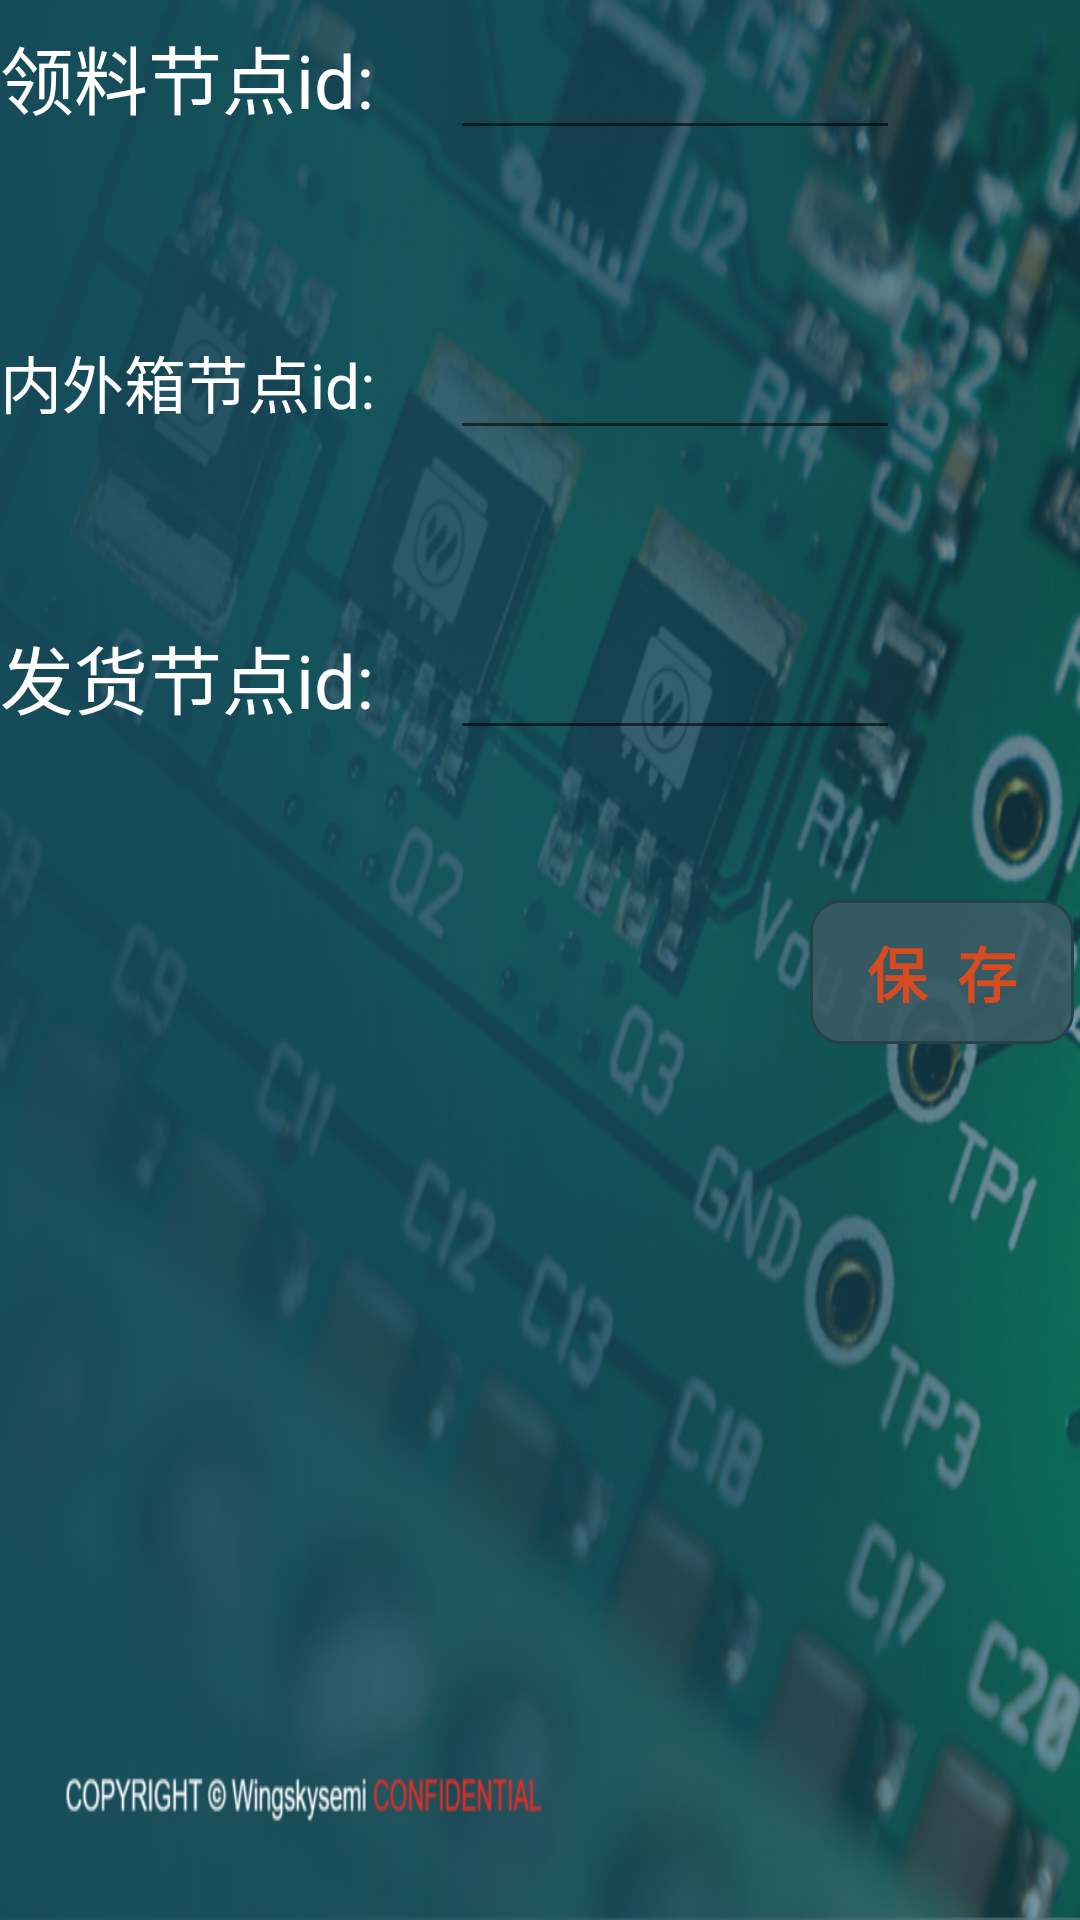

Layout XML and referenced resources for this Android screen:
<!-- AndroidManifest.xml: application theme Theme.DingTaiHW -->
<!-- res/layout/fragment_settings.xml -->
<?xml version="1.0" encoding="utf-8"?>
<LinearLayout xmlns:android="http://schemas.android.com/apk/res/android"
    xmlns:tools="http://schemas.android.com/tools"
    android:layout_width="match_parent"
    android:layout_height="match_parent"
    android:orientation="vertical"
    android:background="@drawable/dtbackground"
    tools:context=".ui.Settings.SettingsFragment">

    <LinearLayout
        android:layout_width="300dp"
        android:layout_height="100dp"
        android:orientation="horizontal">
        <TextView
            android:layout_width="0dp"
            android:layout_height="50dp"
            android:layout_weight="2"
            android:text="领料节点id:"
            android:textColor="#FFFFFF"
            android:textSize="12pt" />
        <EditText
            android:id="@+id/ll_nodeid"
            android:layout_width="0dp"
            android:layout_height="50dp"
            android:layout_weight="2"
            android:inputType="number"
            android:textColor="#FFFFFF"
            android:textSize="12pt" />
    </LinearLayout>
    <LinearLayout
        android:layout_width="300dp"
        android:layout_height="100dp"
        android:orientation="horizontal">

        <TextView
            android:layout_width="0dp"
            android:layout_height="50dp"
            android:layout_weight="2"
            android:text="内外箱节点id:"
            android:textColor="#FFFFFF"
            android:textSize="10pt" />

        <EditText
            android:id="@+id/out_nodeid"
            android:layout_width="0dp"
            android:layout_height="50dp"
            android:layout_weight="2"
            android:inputType="number"
            android:textColor="#FFFFFF"
            android:textSize="12pt" />


    </LinearLayout>
    <LinearLayout
        android:layout_width="300dp"
        android:layout_height="100dp"
        android:orientation="horizontal">

        <TextView
            android:layout_width="0dp"
            android:layout_height="50dp"
            android:layout_weight="2"
            android:text="发货节点id:"
            android:textColor="#FFFFFF"
            android:textSize="12pt" />

        <EditText
            android:id="@+id/wuliu_nodeid"
            android:layout_width="0dp"
            android:layout_height="50dp"
            android:layout_weight="2"
            android:inputType="number"
            android:textColor="#FFFFFF"
            android:textSize="12pt" />


    </LinearLayout>

    <LinearLayout
        android:layout_width="match_parent"
        android:layout_height="wrap_content"
        android:layout_gravity="bottom"
        android:layout_marginBottom="70dp">

        <Button
            android:id="@+id/savebutton"
            android:layout_width="wrap_content"
            android:layout_height="wrap_content"
            android:layout_marginStart="270dp"
            android:background="@drawable/loginselector"
            android:text="保  存"
            android:textColor="@color/dtorange"
            android:textSize="20dp"
            android:textStyle="bold"
            android:typeface="sans" />
    </LinearLayout>
</LinearLayout>
<!-- resources referenced by this layout -->
<resources>
  <color name="dtorange">#D84B20</color>
  <!-- drawable dtbackground: png bitmap (drawable, 977924 bytes) -->
  <!-- drawable loginselector (drawable) -->
  <?xml version="1.0" encoding="utf-8"?>
  <selector xmlns:android="http://schemas.android.com/apk/res/android">
      <item android:drawable="@drawable/buttonshape" android:state_pressed="true"/>
      <item android:drawable="@drawable/buttonpressed" android:state_pressed="false"/>
  </selector>
  <style name="Theme.DingTaiHW" parent="Theme.MaterialComponents.DayNight.DarkActionBar.Bridge">
          
          <item name="colorPrimary">@color/purple_500</item>
          <item name="colorPrimaryVariant">@color/purple_700</item>
          <item name="colorOnPrimary">@color/white</item>
          
          <item name="colorSecondary">@color/teal_200</item>
          <item name="colorSecondaryVariant">@color/teal_700</item>
          <item name="colorOnSecondary">@color/black</item>
          
  
          
      </style>
  <!-- drawable buttonshape (drawable) -->
  <shape xmlns:android="http://schemas.android.com/apk/res/android"
      android:shape="rectangle">
  
      <solid android:color="@color/button2"/>
  
      <stroke
          android:width="0.5dip"
          android:color="@color/button2" />
      <padding
          android:left="10dp"
          android:right="10dp" />
  
  
      <corners android:radius="10dp"/>
  </shape>
  <!-- drawable buttonpressed (drawable) -->
  <shape xmlns:android="http://schemas.android.com/apk/res/android"
      android:shape="rectangle">
  
      <solid android:color="@color/button3"/>
  
      <stroke
          android:width="1dip"
          android:color="@color/button2" />
      <padding
          android:left="10dp"
          android:right="10dp" />
  
      <corners android:radius="10dp"/>
  </shape>
  <color name="purple_500">#FF6200EE</color>
  <color name="purple_700">#FF3700B3</color>
  <color name="white">#FFFFFFFF</color>
  <color name="teal_200">#FF03DAC5</color>
  <color name="teal_700">#10018786</color>
  <color name="black">#FF000000</color>
  <color name="button2">#26414A</color>
  <color name="button3">#e0395A65</color>
</resources>
